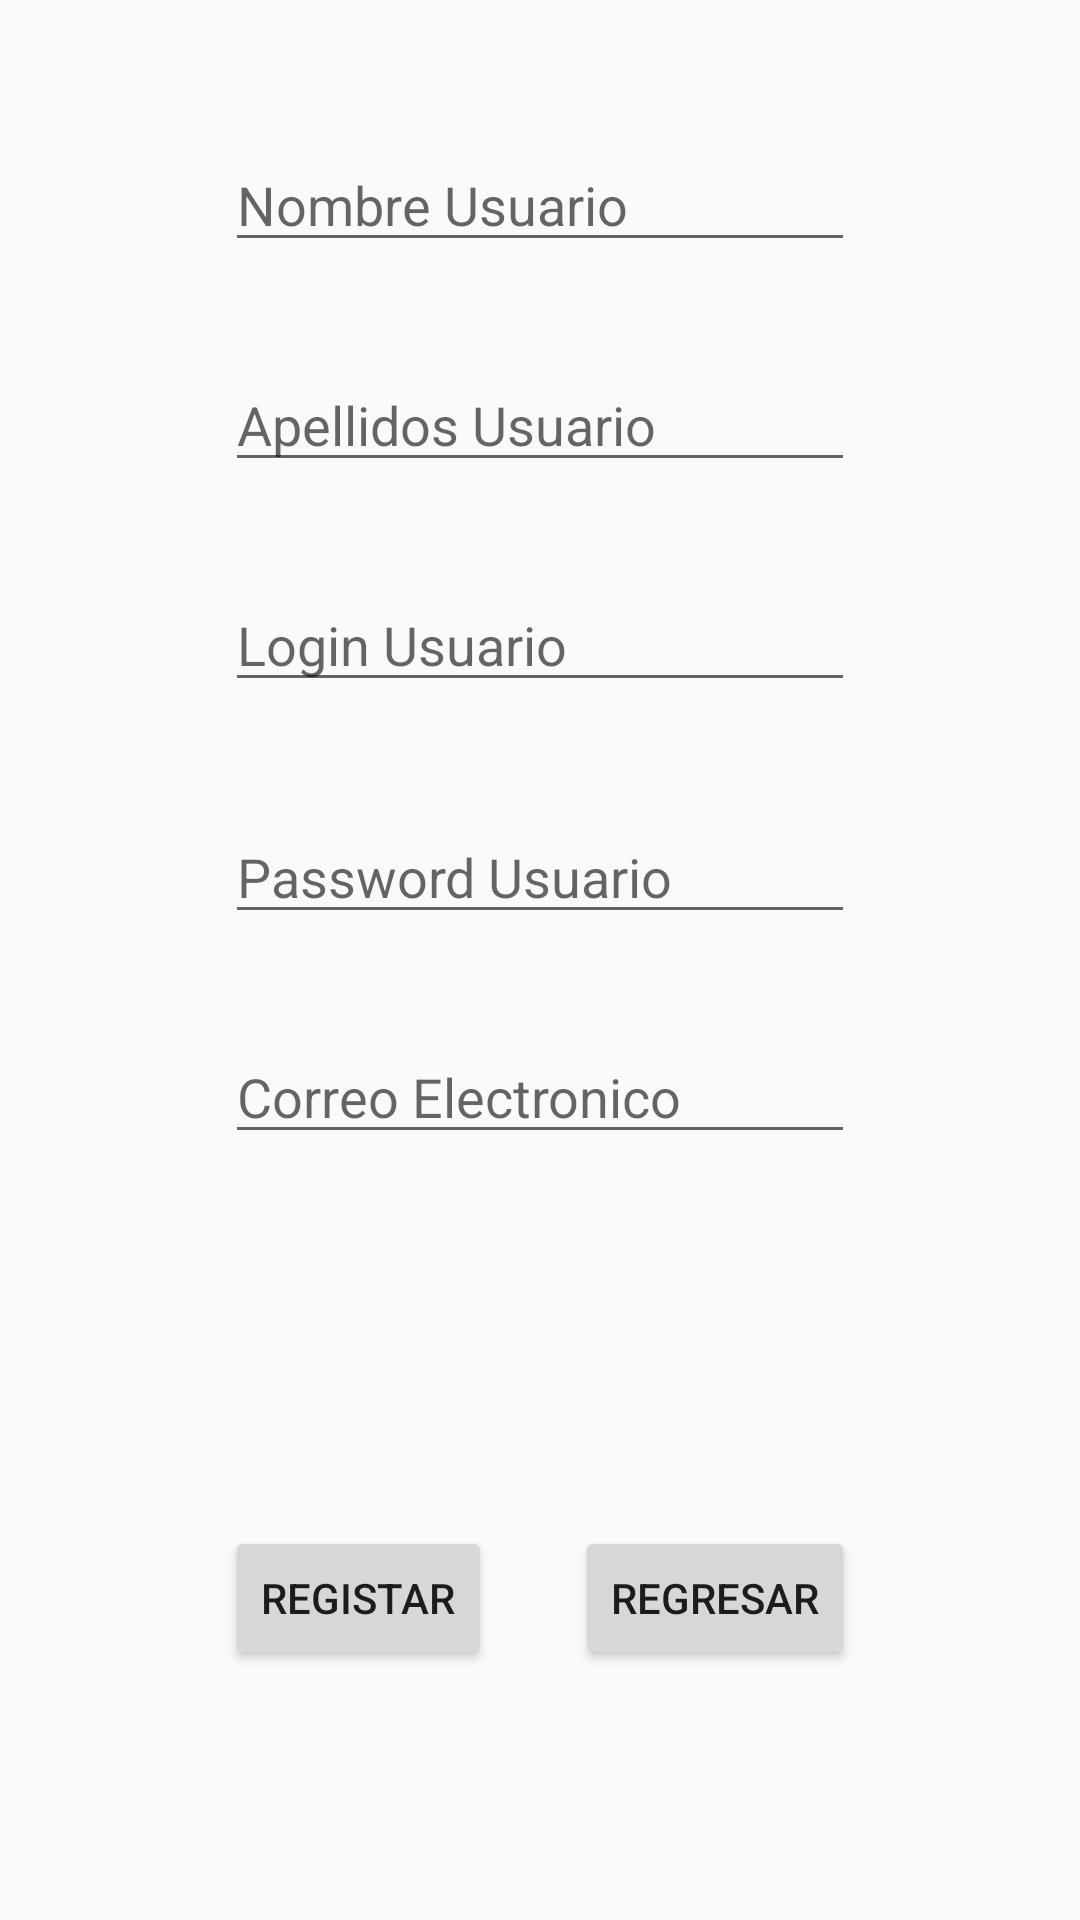

Here is an Android app screen rendered from its layout file. Give the layout XML and the strings, colors and styles it references.
<!-- AndroidManifest.xml: application theme Theme.AppCompat.Light.NoActionBar -->
<!-- res/layout/activity_prueba.xml -->
<?xml version="1.0" encoding="utf-8"?>
<androidx.constraintlayout.widget.ConstraintLayout xmlns:android="http://schemas.android.com/apk/res/android"
    xmlns:app="http://schemas.android.com/apk/res-auto"
    xmlns:tools="http://schemas.android.com/tools"
    android:layout_width="match_parent"
    android:layout_height="match_parent"
    tools:context=".Registrar">

    <EditText
        android:id="@+id/txtnombre"
        android:layout_width="wrap_content"
        android:layout_height="wrap_content"
        android:ems="10"
        android:hint="Nombre Usuario"
        android:inputType="text"
        app:layout_constraintBottom_toBottomOf="parent"
        app:layout_constraintEnd_toEndOf="parent"
        app:layout_constraintStart_toStartOf="parent"
        app:layout_constraintTop_toTopOf="parent"
        app:layout_constraintVertical_bias="0.077" />

    <EditText
        android:id="@+id/txtapellido"
        android:layout_width="wrap_content"
        android:layout_height="wrap_content"
        android:layout_marginTop="32dp"
        android:ems="10"
        android:inputType="text"
        android:hint="Apellidos Usuario"
        app:layout_constraintEnd_toEndOf="@+id/txtnombre"
        app:layout_constraintHorizontal_bias="0.0"
        app:layout_constraintStart_toStartOf="@+id/txtnombre"
        app:layout_constraintTop_toBottomOf="@+id/txtnombre" />

    <EditText
        android:id="@+id/txtlogin"
        android:layout_width="wrap_content"
        android:layout_height="wrap_content"
        android:layout_marginTop="32dp"
        android:ems="10"
        android:inputType="text"
        android:hint="Login Usuario"
        app:layout_constraintEnd_toEndOf="@+id/txtapellido"
        app:layout_constraintHorizontal_bias="0.0"
        app:layout_constraintStart_toStartOf="@+id/txtapellido"
        app:layout_constraintTop_toBottomOf="@+id/txtapellido" />

    <EditText
        android:id="@+id/txtcontra"
        android:layout_width="wrap_content"
        android:layout_height="wrap_content"
        android:layout_marginTop="36dp"
        android:ems="10"
        android:hint="Password Usuario"
        app:layout_constraintEnd_toEndOf="@+id/txtlogin"
        app:layout_constraintHorizontal_bias="0.0"
        app:layout_constraintStart_toStartOf="@+id/txtlogin"
        app:layout_constraintTop_toBottomOf="@+id/txtlogin" />

    <EditText
        android:id="@+id/txtcorreo"
        android:layout_width="wrap_content"
        android:layout_height="wrap_content"
        android:layout_marginTop="32dp"
        android:ems="10"
        android:inputType="text"
        android:hint="Correo Electronico"
        app:layout_constraintEnd_toEndOf="@+id/txtcontra"
        app:layout_constraintHorizontal_bias="0.0"
        app:layout_constraintStart_toStartOf="@+id/txtcontra"
        app:layout_constraintTop_toBottomOf="@+id/txtcontra" />

    <Button
        android:id="@+id/registar"
        android:layout_width="wrap_content"
        android:layout_height="wrap_content"
        android:layout_marginTop="124dp"
        android:onClick="cargarDatos"
        android:text="Registar"
        app:layout_constraintEnd_toEndOf="@+id/txtcorreo"
        app:layout_constraintHorizontal_bias="0.0"
        app:layout_constraintStart_toStartOf="@+id/txtcorreo"
        app:layout_constraintTop_toBottomOf="@+id/txtcorreo" />

    <Button
        android:id="@+id/regresar"
        android:layout_width="wrap_content"
        android:layout_height="wrap_content"
        android:layout_marginTop="124dp"
        android:text="Regresar"
        app:layout_constraintEnd_toEndOf="@+id/txtcorreo"
        app:layout_constraintHorizontal_bias="1.0"
        app:layout_constraintStart_toStartOf="@+id/txtcorreo"
        app:layout_constraintTop_toBottomOf="@+id/txtcorreo" />
</androidx.constraintlayout.widget.ConstraintLayout>
<!-- resources referenced by this layout -->
<resources>

</resources>
